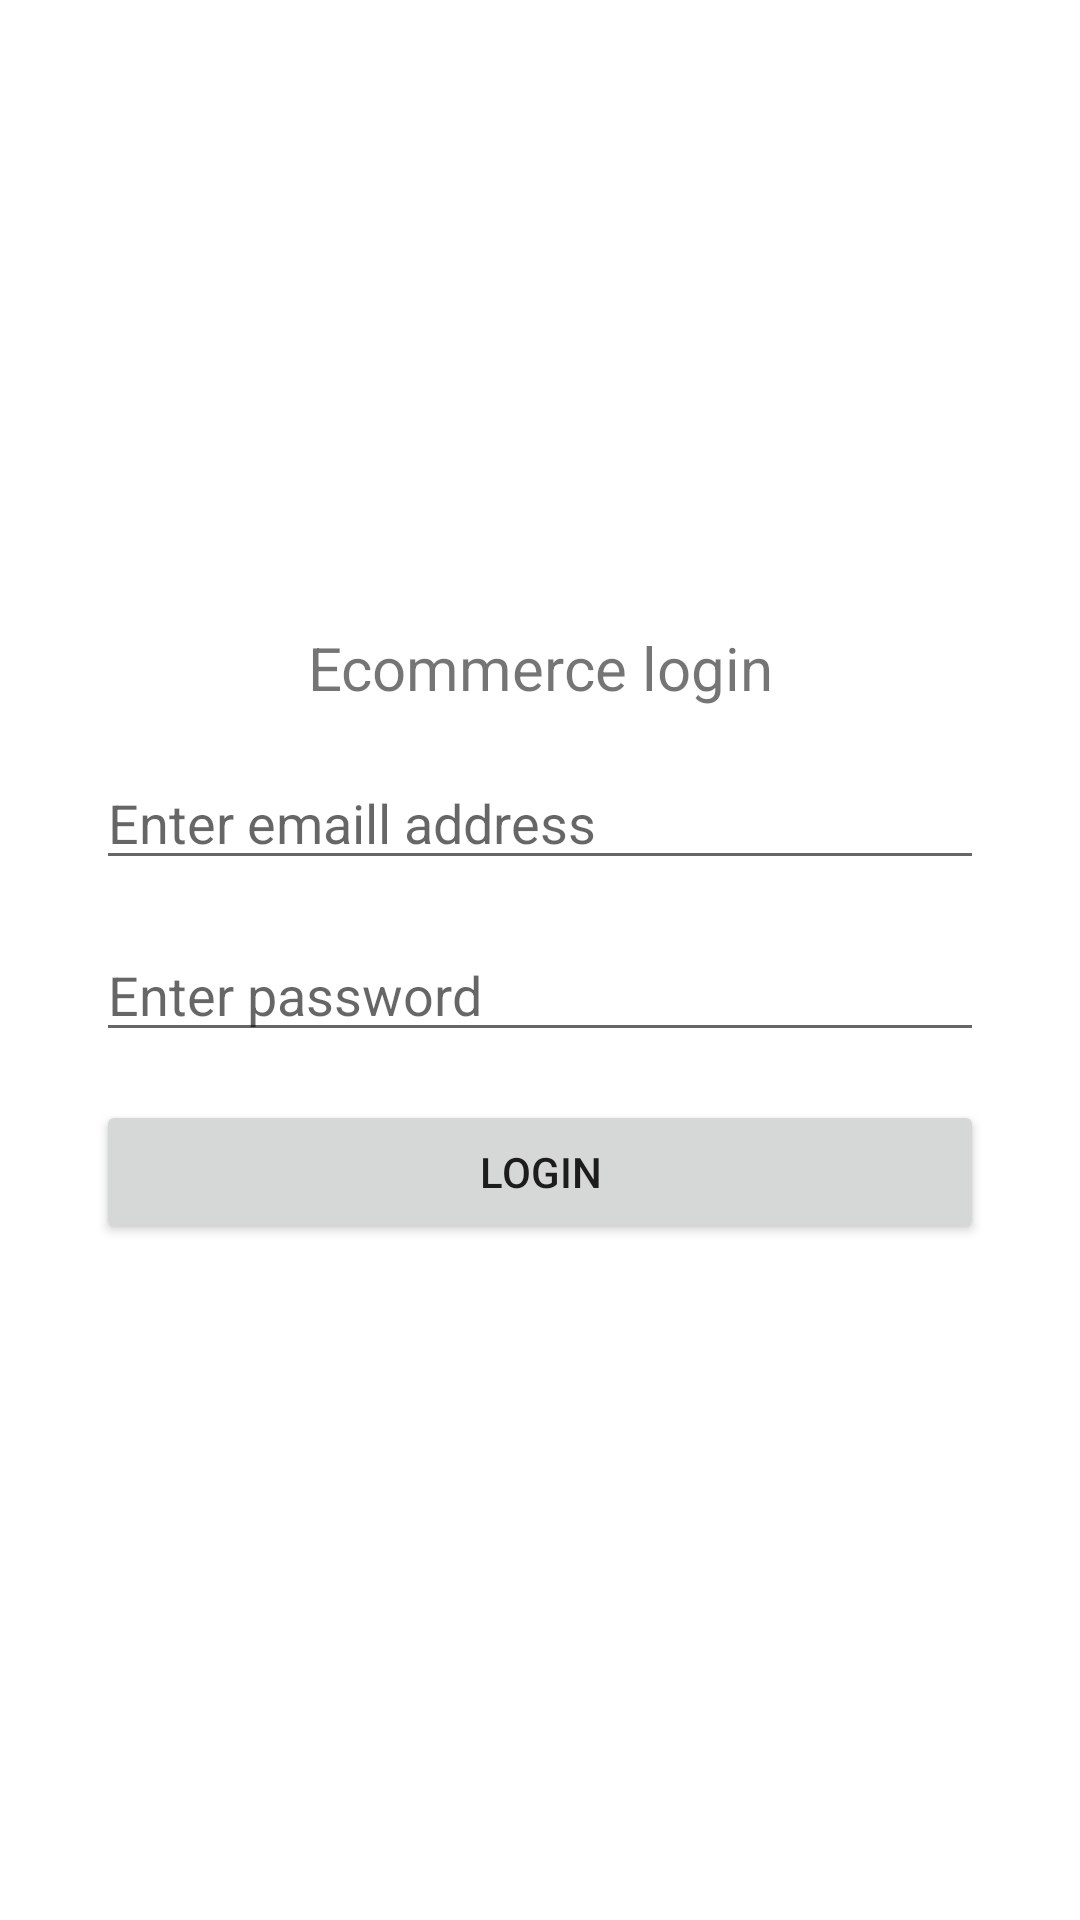

This screen was rendered from an Android layout file. Write that file and the resources it references.
<!-- AndroidManifest.xml: application theme Theme.ModernTrendzApp -->
<!-- res/layout/activity_second_screen.xml -->
<?xml version="1.0" encoding="utf-8"?>
<RelativeLayout xmlns:android="http://schemas.android.com/apk/res/android"
    xmlns:app="http://schemas.android.com/apk/res-auto"
    xmlns:tools="http://schemas.android.com/tools"
    android:layout_width="match_parent"
    android:layout_height="match_parent"
    android:gravity="center"
    android:padding="16dp"
    tools:context=".SecondScreen">

    <TextView
        android:id="@+id/loginText"
        android:layout_width="match_parent"
        android:layout_height="wrap_content"
        android:layout_alignParentLeft="true"
        android:layout_alignParentRight="true"
        android:layout_alignParentTop="true"
        android:gravity="center"
        android:textSize="20sp"
        android:text="Ecommerce login"
        />

    <EditText
        android:id="@+id/emailAddressInput"
        android:layout_width="match_parent"
        android:layout_height="wrap_content"
        android:layout_margin="16dp"
        android:hint="Enter emaill address"
        android:layout_below="@+id/loginText"
        />
    <EditText
        android:id="@+id/passwordInput"
        android:layout_width="match_parent"
        android:layout_height="wrap_content"
        android:layout_marginTop="0dp"
        android:layout_marginLeft="16dp"
        android:layout_marginRight="16dp"
        android:hint="Enter password"
        android:layout_below="@+id/emailAddressInput"
        />

    <Button
        android:layout_width="match_parent"
        android:layout_height="wrap_content"
        android:layout_margin="16dp"
        android:text="LOGIN"
        android:layout_below="@+id/passwordInput"
        />

</RelativeLayout>
<!-- resources referenced by this layout -->
<resources>
  <style name="Theme.ModernTrendzApp" parent="Theme.MaterialComponents.DayNight.DarkActionBar">
          
          <item name="colorPrimary">@color/purple_500</item>
          <item name="colorPrimaryVariant">@color/purple_700</item>
          <item name="colorOnPrimary">@color/white</item>
          
          <item name="colorSecondary">@color/teal_200</item>
          <item name="colorSecondaryVariant">@color/teal_700</item>
          <item name="colorOnSecondary">@color/black</item>
          
          <item name="android:statusBarColor">?attr/colorPrimaryVariant</item>
          
      </style>
  <!-- not gathered from this repository: default colours our renderer supplied (Android Studio template values) -->
  <color name="purple_500">#FF6200EE</color>
  <color name="purple_700">#FF3700B3</color>
  <color name="teal_200">#FF03DAC5</color>
  <color name="teal_700">#FF018786</color>
  <color name="black">#FF000000</color>
  <color name="white">#FFFFFFFF</color>
</resources>
